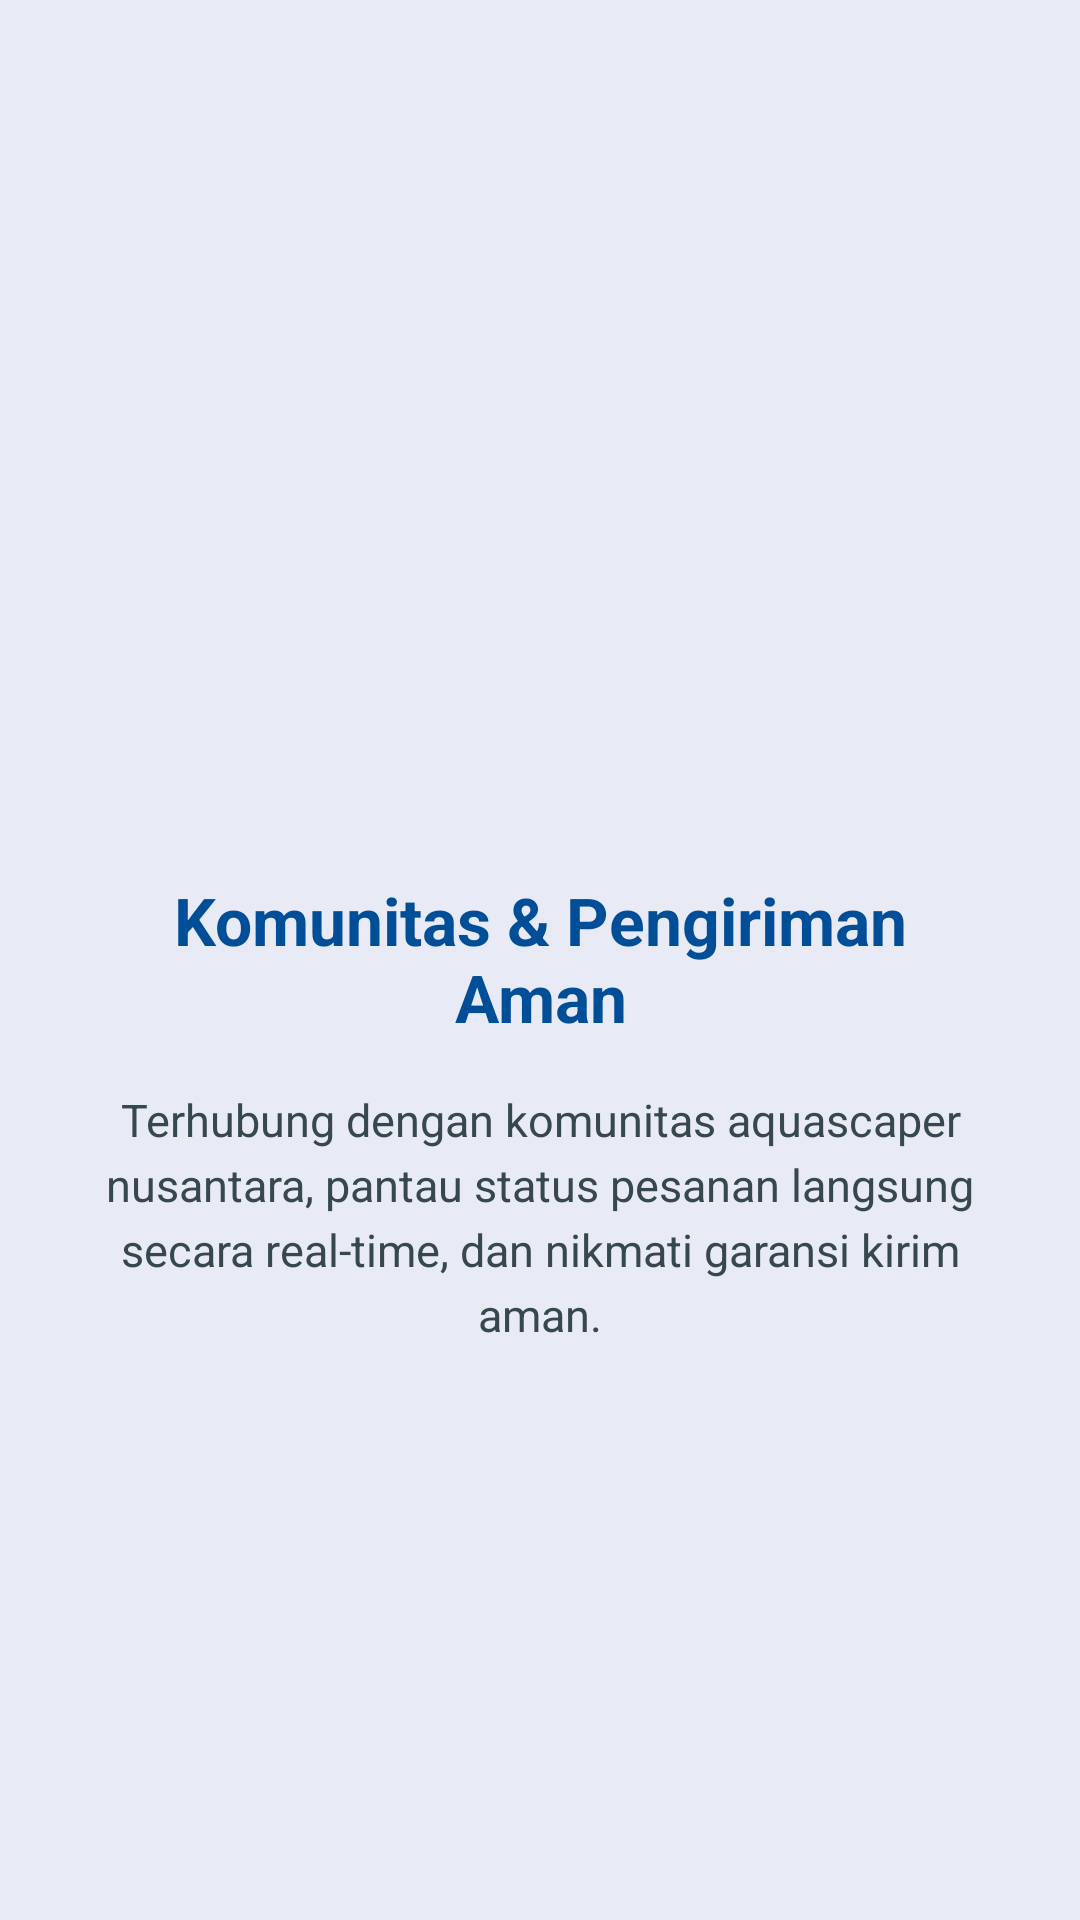

Android layout source for this screen:
<!-- AndroidManifest.xml: application theme Theme.Projek_Raymond -->
<!-- res/layout/fragment_tutorial_3.xml -->
<?xml version="1.0" encoding="utf-8"?>
<androidx.constraintlayout.widget.ConstraintLayout xmlns:android="http://schemas.android.com/apk/res/android"
    xmlns:app="http://schemas.android.com/apk/res-auto"
    xmlns:tools="http://schemas.android.com/tools"
    android:layout_width="match_parent"
    android:layout_height="match_parent"
    android:background="#E8EAF6"
    tools:context=".Tutorial.Tutorial3Fragment">

    <ImageView
        android:id="@+id/imgLogo"
        android:layout_width="160dp"
        android:layout_height="160dp"
        android:layout_marginTop="100dp"
        android:contentDescription="Delivery Icon"
        android:src="@drawable/delivery"
        app:layout_constraintEnd_toEndOf="parent"
        app:layout_constraintStart_toStartOf="parent"
        app:layout_constraintTop_toTopOf="parent" />

    <TextView
        android:id="@+id/tvTitle"
        android:layout_width="0dp"
        android:layout_height="wrap_content"
        android:layout_marginHorizontal="32dp"
        android:layout_marginTop="32dp"
        android:gravity="center"
        android:text="Komunitas &amp; Pengiriman Aman"
        android:textColor="@color/dark_blue3"
        android:textSize="22sp"
        android:textStyle="bold"
        app:layout_constraintEnd_toEndOf="parent"
        app:layout_constraintStart_toStartOf="parent"
        app:layout_constraintTop_toBottomOf="@+id/imgLogo" />

    <TextView
        android:id="@+id/tvDesc"
        android:layout_width="0dp"
        android:layout_height="wrap_content"
        android:layout_marginHorizontal="32dp"
        android:layout_marginTop="16dp"
        android:gravity="center"
        android:lineSpacingExtra="4dp"
        android:text="Terhubung dengan komunitas aquascaper nusantara, pantau status pesanan langsung secara real-time, dan nikmati garansi kirim aman."
        android:textColor="#37474F"
        android:textSize="15sp"
        app:layout_constraintEnd_toEndOf="parent"
        app:layout_constraintStart_toStartOf="parent"
        app:layout_constraintTop_toBottomOf="@+id/tvTitle" />

</androidx.constraintlayout.widget.ConstraintLayout>
<!-- resources referenced by this layout -->
<resources>
  <color name="dark_blue3">#004E98</color>
  <style name="Theme.Projek_Raymond" parent="Base.Theme.Projek_Raymond" />
  <style name="Base.Theme.Projek_Raymond" parent="Theme.Material3.DayNight.NoActionBar">
          
          
      </style>
</resources>
